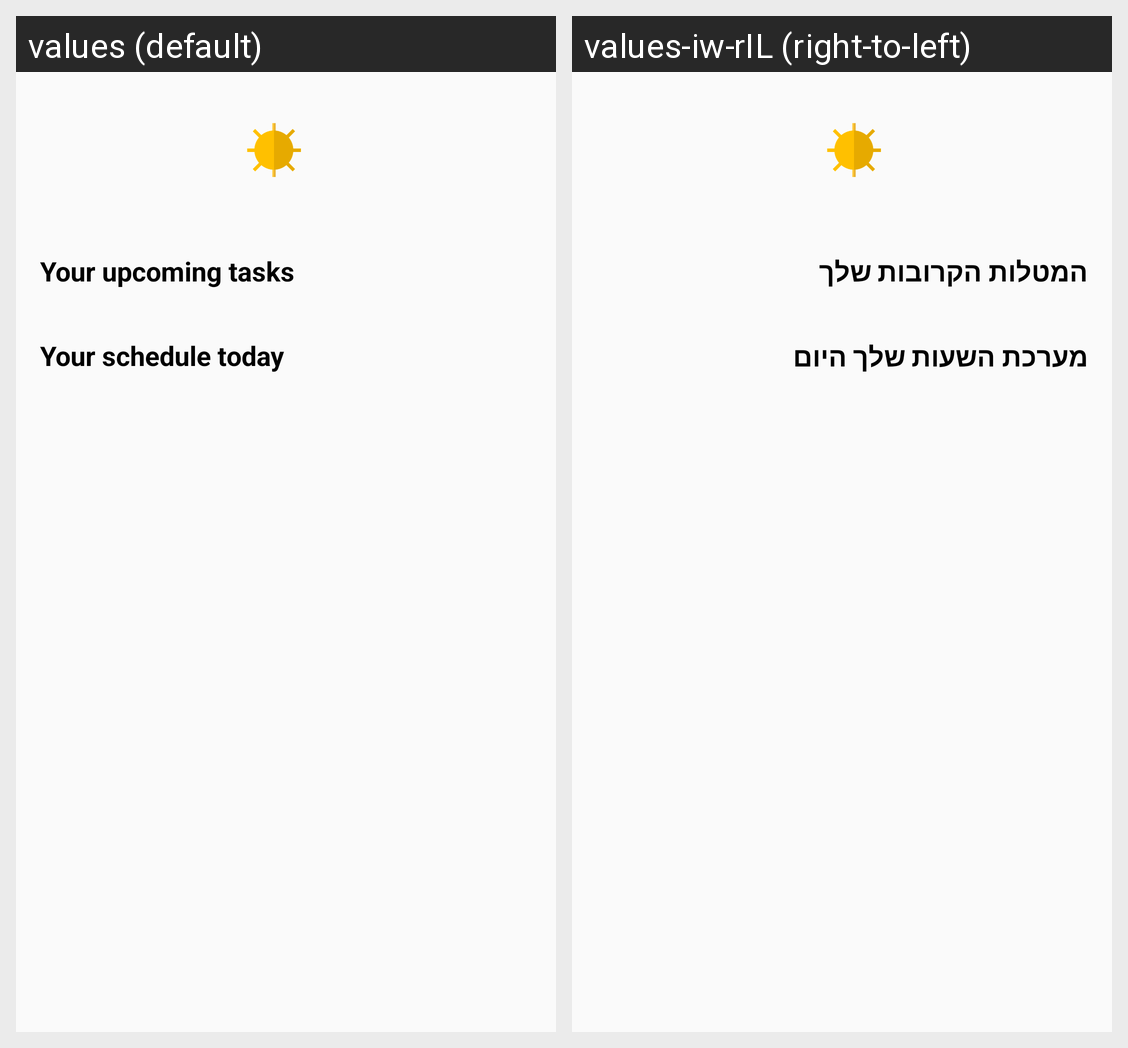

Here is an Android app screen in its default locale and in the app's own translations. Write out the translated-string differences for the strings that appear on this screen.
Android screen res/layout/fragment_dashboard.xml rendered under 2 locales, left to right: values (default), values-iw-rIL (right-to-left). Device: Nexus 5 (rendered at 1080×1920; each locale shown at half size, 540×960, under a caption strip naming it); theme AppTheme.
Strings drawn on this screen, with the default value and each locale's value (text and hints the layout hard-codes, and strings that could not be matched under every locale, appear in the picture but are not listed):

your_upcoming_tasks_label
  values: Your upcoming tasks
  values-iw-rIL: המטלות הקרובות שלך

your_schedule_today_label
  values: Your schedule today
  values-iw-rIL: מערכת השעות שלך היום
